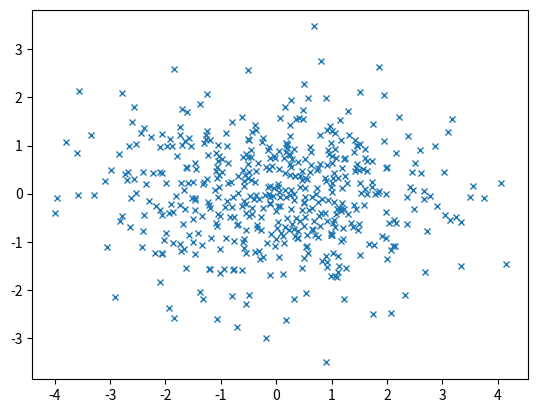

Write Python code to recreate this figure.
import numpy as np
from matplotlib import pyplot as plt

def create():
    x = np.random.normal(scale=1.5, size=500)
    y = np.random.normal(scale=1, size=500)
    plt.plot(x, y, 'x', markersize=5, alpha=1)
    plt.show()

create()
